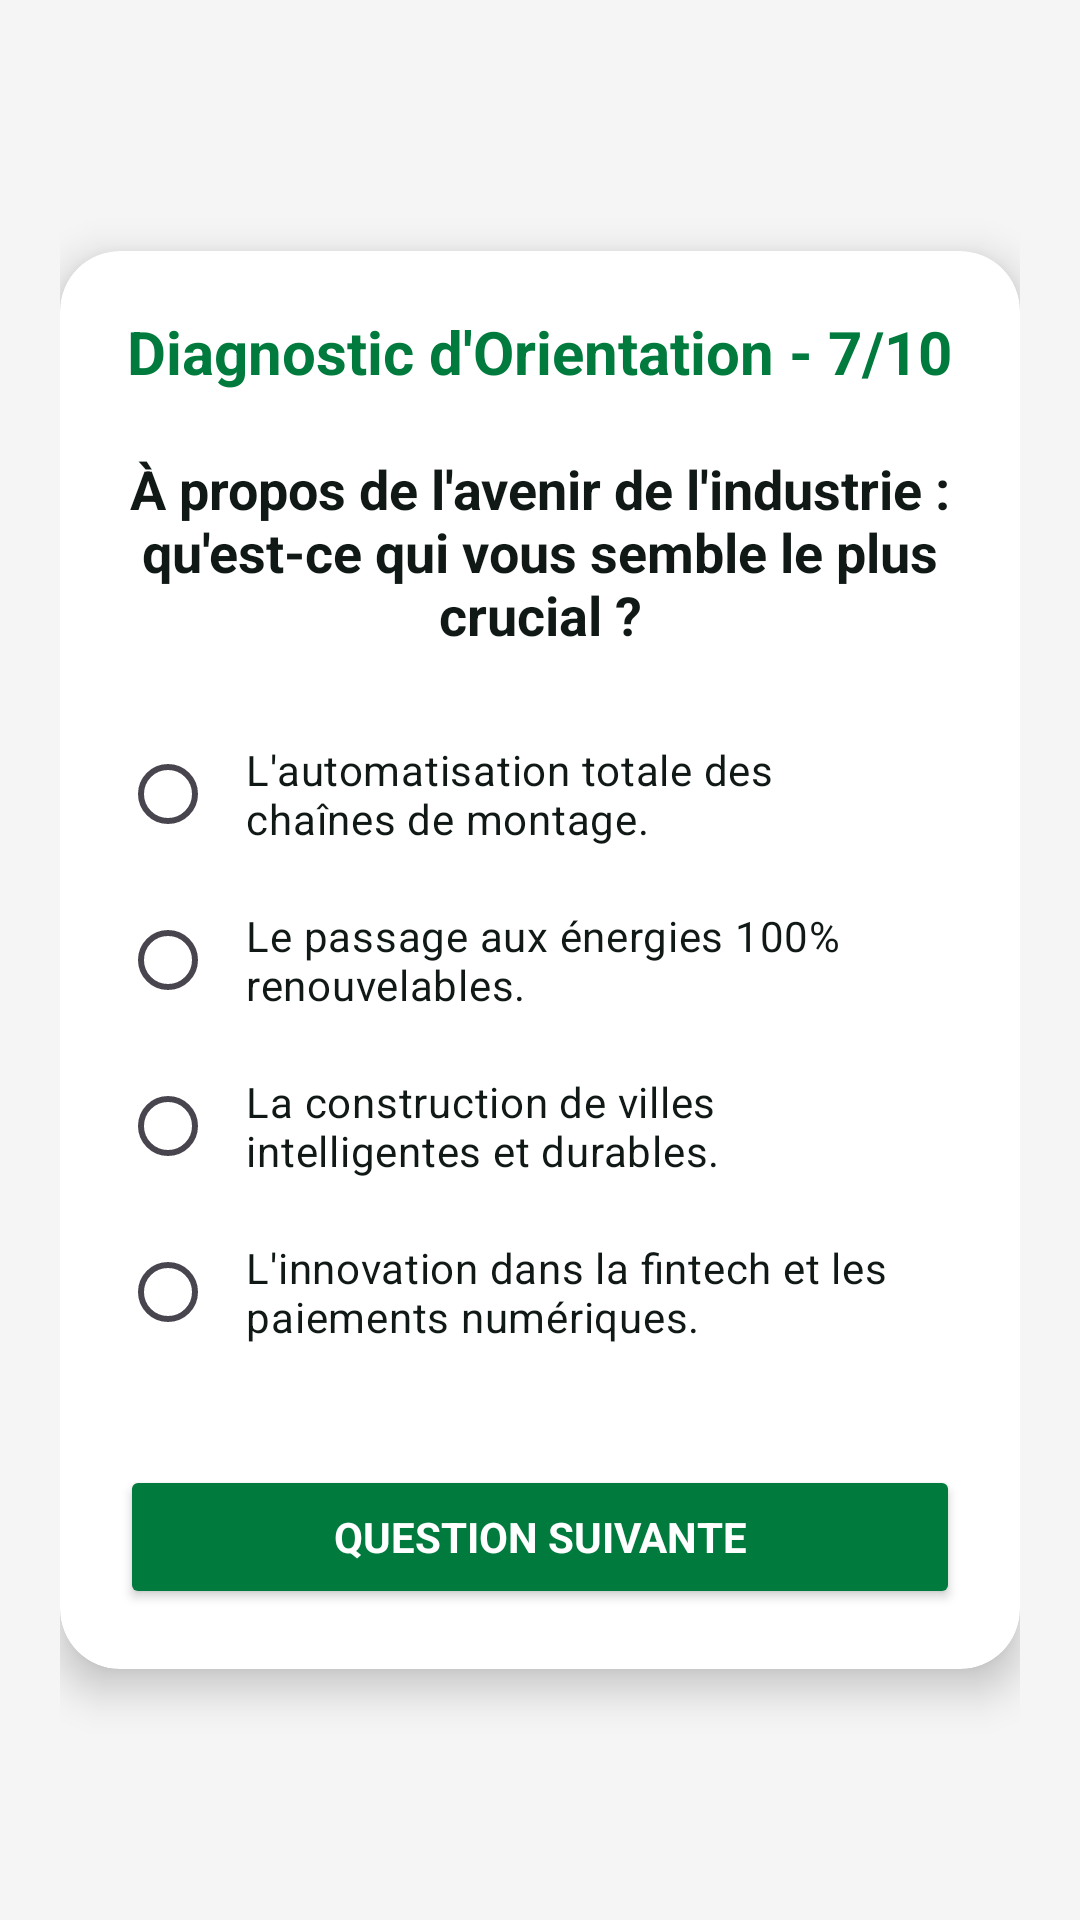

Reconstruct the res/layout file that produces this screen, plus the resources it refers to.
<!-- AndroidManifest.xml: application theme Theme.QuizApp_BOUKENZE -->
<!-- res/layout/activity_quiz7.xml -->
<?xml version="1.0" encoding="utf-8"?>
<LinearLayout xmlns:android="http://schemas.android.com/apk/res/android"
    xmlns:app="http://schemas.android.com/apk/res-auto"
    xmlns:tools="http://schemas.android.com/tools"
    android:layout_width="match_parent"
    android:layout_height="match_parent"
    android:background="#F5F5F5"
    android:gravity="center"
    android:orientation="vertical"
    android:padding="20dp"
    tools:context=".Quiz7">

    <androidx.cardview.widget.CardView
        android:layout_width="match_parent"
        android:layout_height="wrap_content"
        app:cardBackgroundColor="@color/white"
        app:cardCornerRadius="20dp"
        app:cardElevation="8dp">

        <LinearLayout
            android:layout_width="match_parent"
            android:layout_height="wrap_content"
            android:gravity="center"
            android:orientation="vertical"
            android:padding="20dp">

            <TextView
                android:layout_width="wrap_content"
                android:layout_height="wrap_content"
                android:layout_marginBottom="20dp"
                android:text="Diagnostic d'Orientation - 7/10"
                android:textColor="@color/emsi_green"
                android:textSize="20sp"
                android:textStyle="bold" />

            <TextView
                android:layout_width="wrap_content"
                android:layout_height="wrap_content"
                android:layout_marginBottom="20dp"
                android:gravity="center"
                android:text="À propos de l'avenir de l'industrie : qu'est-ce qui vous semble le plus crucial ?"
                android:textColor="@color/black"
                android:textSize="18sp"
                android:textStyle="bold" />

            <RadioGroup
                android:id="@+id/rg"
                android:layout_width="match_parent"
                android:layout_height="wrap_content">

                <RadioButton
                    android:id="@+id/rb1"
                    android:layout_width="match_parent"
                    android:layout_height="wrap_content"
                    android:buttonTint="@color/emsi_green"
                    android:padding="10dp"
                    android:text="L'automatisation totale des chaînes de montage."
                    android:textColor="@color/black" />

                <RadioButton
                    android:id="@+id/rb2"
                    android:layout_width="match_parent"
                    android:layout_height="wrap_content"
                    android:buttonTint="@color/emsi_green"
                    android:padding="10dp"
                    android:text="Le passage aux énergies 100% renouvelables."
                    android:textColor="@color/black" />

                <RadioButton
                    android:id="@+id/rb3"
                    android:layout_width="match_parent"
                    android:layout_height="wrap_content"
                    android:buttonTint="@color/emsi_green"
                    android:padding="10dp"
                    android:text="La construction de villes intelligentes et durables."
                    android:textColor="@color/black" />

                <RadioButton
                    android:id="@+id/rb4"
                    android:layout_width="match_parent"
                    android:layout_height="wrap_content"
                    android:buttonTint="@color/emsi_green"
                    android:padding="10dp"
                    android:text="L'innovation dans la fintech et les paiements numériques."
                    android:textColor="@color/black" />
            </RadioGroup>

            <Button
                android:id="@+id/bNext"
                android:layout_width="match_parent"
                android:layout_height="wrap_content"
                android:layout_marginTop="30dp"
                android:backgroundTint="@color/emsi_green"
                android:text="Question Suivante"
                android:textColor="@color/white"
                android:textStyle="bold" />

        </LinearLayout>
    </androidx.cardview.widget.CardView>

</LinearLayout>
<!-- resources referenced by this layout -->
<resources>
  <color name="black">#101915</color>
  <color name="emsi_green">#007A3D</color>
  <color name="white">#FFFFFFFF</color>
  <style name="Theme.QuizApp_BOUKENZE" parent="Base.Theme.QuizApp_BOUKENZE" />
  <style name="Base.Theme.QuizApp_BOUKENZE" parent="Theme.Material3.DayNight.NoActionBar">
          <item name="android:windowBackground">@color/screen_bg</item>
          <item name="android:fontFamily">sans-serif</item>
          <item name="android:textColorPrimary">@color/black</item>
          <item name="android:statusBarColor">@color/screen_bg</item>
          <item name="android:navigationBarColor">@color/screen_bg</item>
          <item name="android:windowLightStatusBar">true</item>
          <item name="colorPrimary">@color/emsi_green</item>
          <item name="colorOnPrimary">@color/white</item>
          <item name="colorControlNormal">@color/emsi_green</item>
          <item name="colorControlActivated">@color/emsi_green</item>
      </style>
  <color name="screen_bg">#F4F7F5</color>
</resources>
